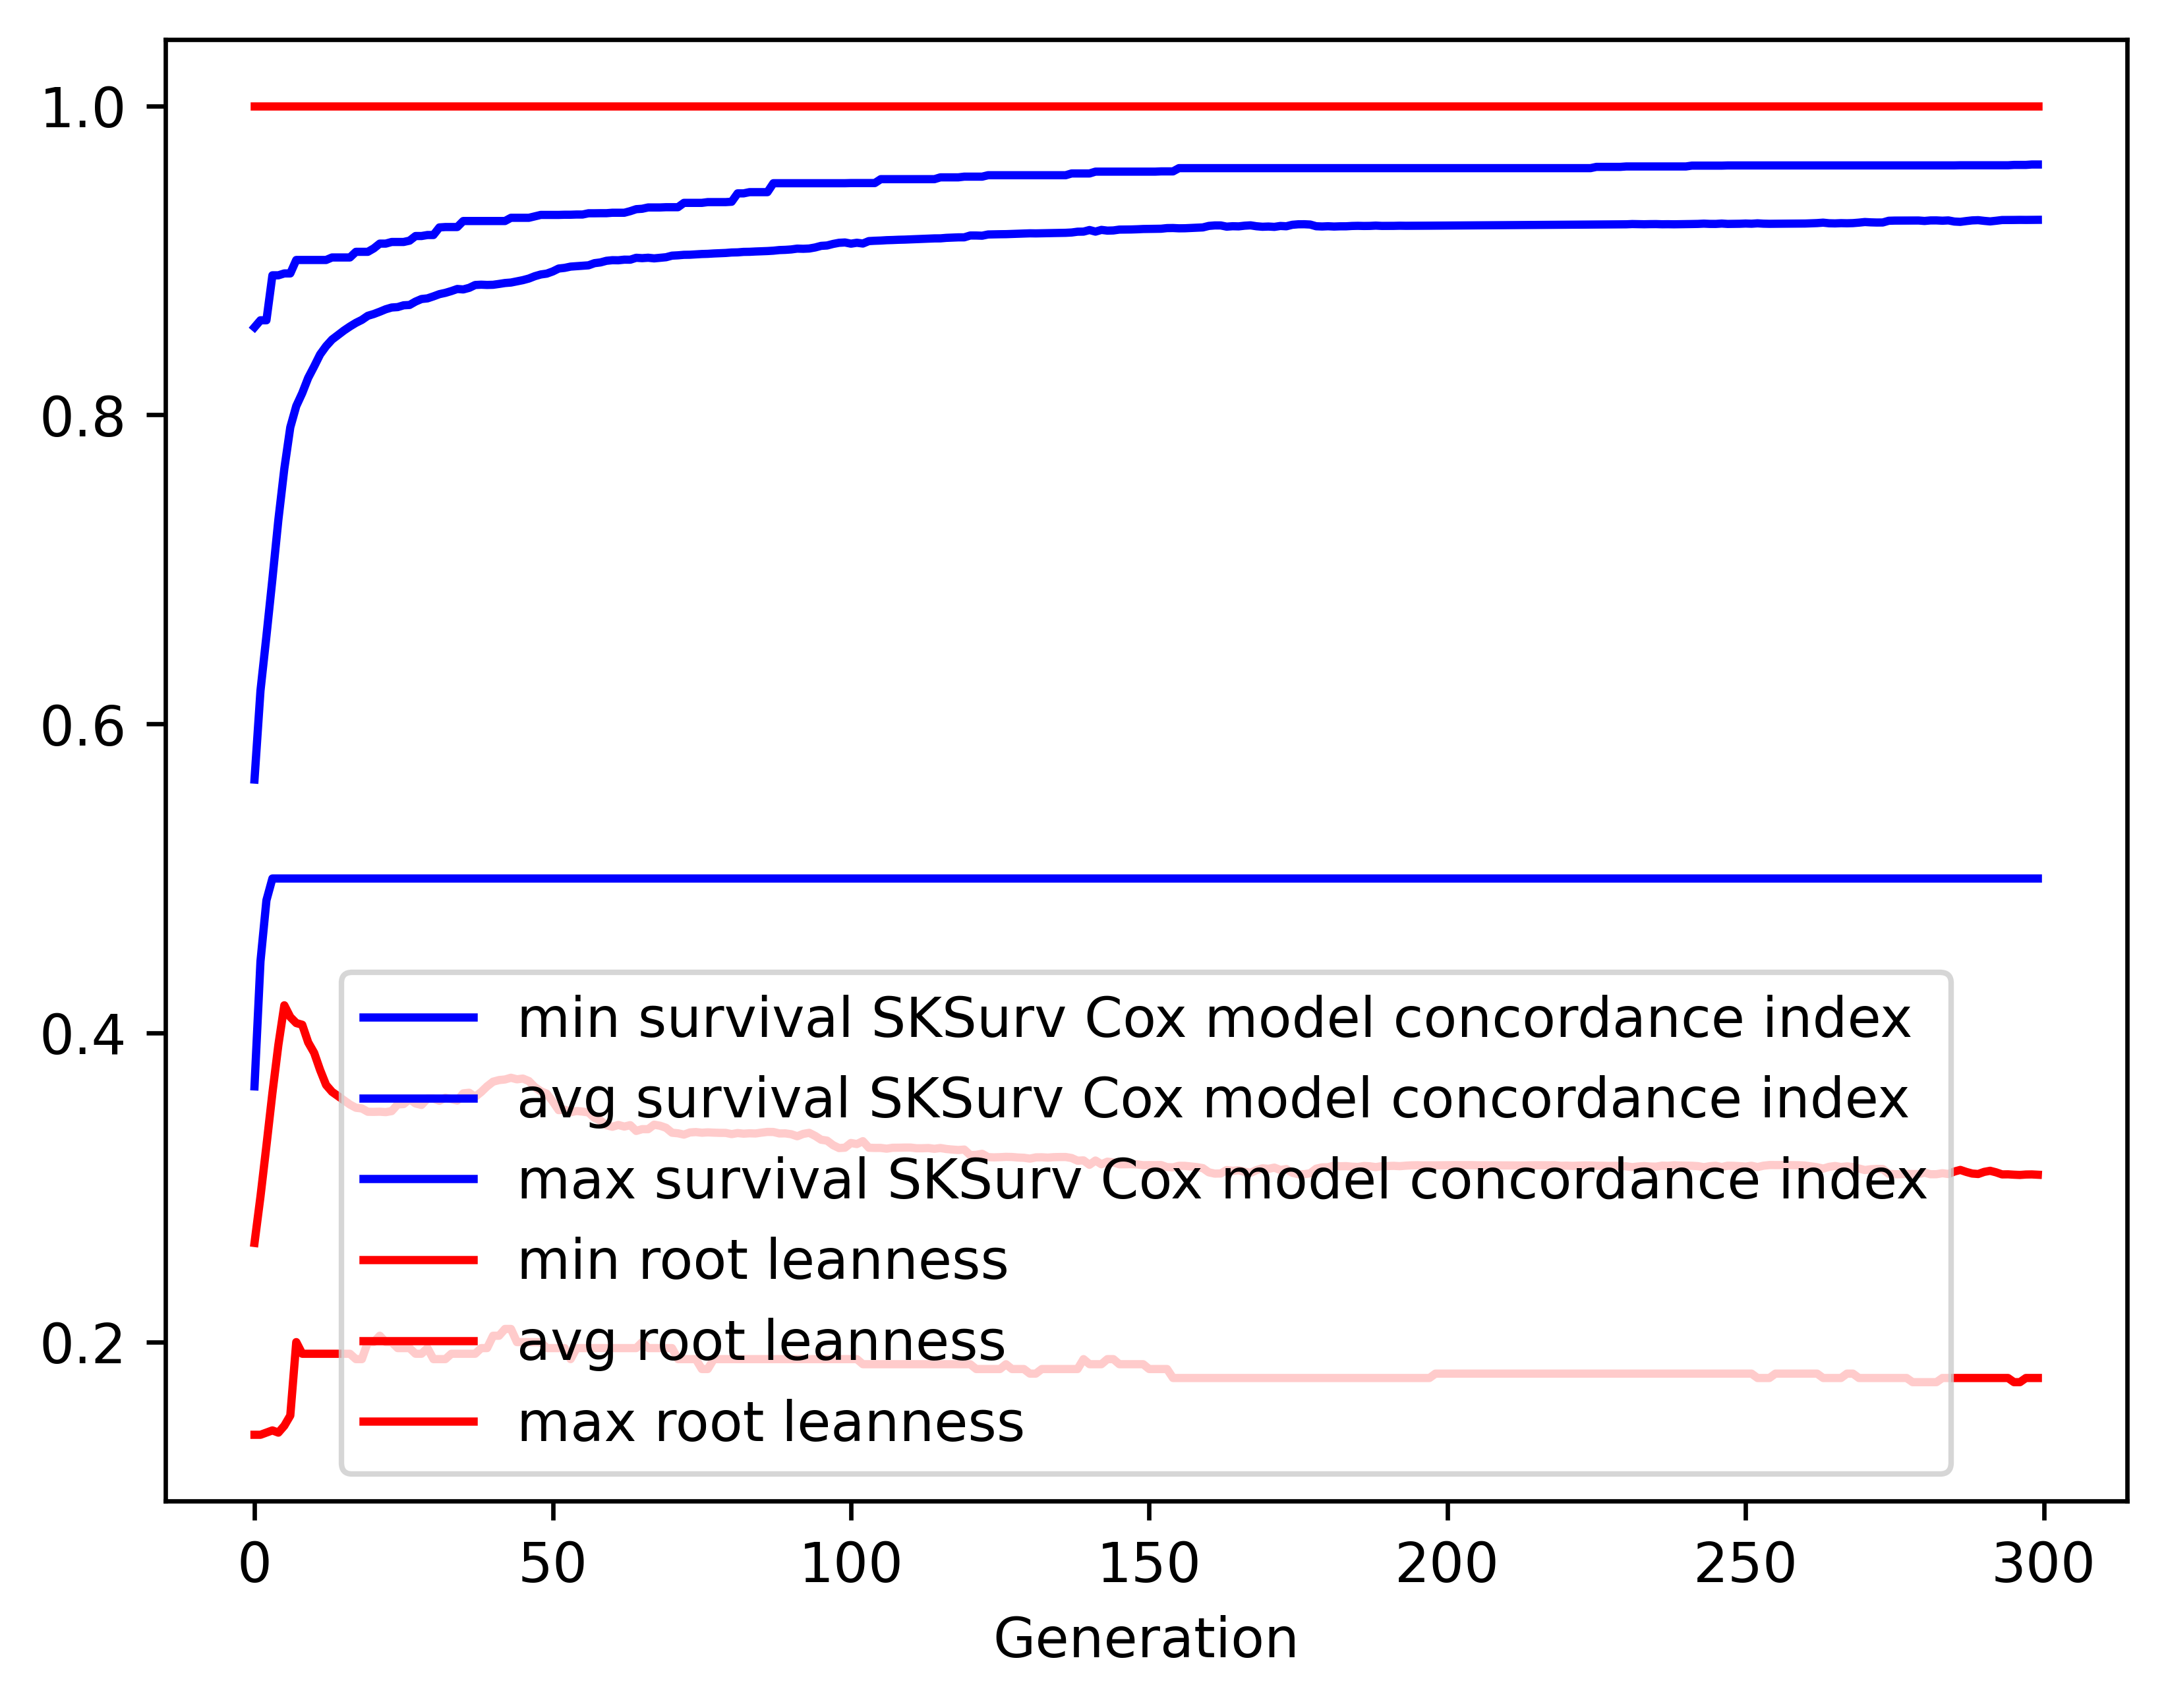

Values plotted in this chart, from the file beside it:
gen, evals, gen_feats, explored, survival SKSurv Cox model concordance in…, survival SKSurv Cox model concordance in…, survival SKSurv Cox model concordance in…, survival SKSurv Cox model concordance in…, root leanness_min, root leanness_avg, root leanness_max, root leanness_std
0, 500, 126, 126, 0.3655, 0.564, 0.8567, 0.0777, 0.14, 0.2642, 1.0, 0.1673
1, 512, 364, 364, 0.4464, 0.6215, 0.8612, 0.06709, 0.14, 0.2942, 1.0, 0.1407
2, 500, 442, 610, 0.4859, 0.6569, 0.8612, 0.06933, 0.1414, 0.3271, 1.0, 0.1505
3, 500, 491, 844, 0.5, 0.6937, 0.8903, 0.07305, 0.1429, 0.3611, 1.0, 0.161
4, 500, 537, 1080, 0.5, 0.7321, 0.8903, 0.06588, 0.1414, 0.3923, 1.0, 0.1595
5, 500, 559, 1292, 0.5, 0.7652, 0.8915, 0.06512, 0.1459, 0.4179, 1.0, 0.1438
6, 500, 573, 1510, 0.5, 0.792, 0.8915, 0.05537, 0.1525, 0.4104, 1.0, 0.1359
7, 500, 605, 1719, 0.5, 0.8057, 0.9003, 0.05249, 0.2, 0.4065, 1.0, 0.1344
8, 500, 557, 1904, 0.5, 0.8141, 0.9003, 0.05178, 0.1925, 0.4054, 1.0, 0.1348
9, 500, 571, 2123, 0.5, 0.824, 0.9003, 0.04986, 0.1925, 0.394, 1.0, 0.1347
10, 500, 606, 2321, 0.5, 0.8314, 0.9003, 0.04843, 0.1925, 0.3872, 1.0, 0.1349
11, 500, 578, 2498, 0.5, 0.8391, 0.9003, 0.04556, 0.1925, 0.3761, 1.0, 0.1352
12, 500, 567, 2662, 0.5, 0.8445, 0.9003, 0.04449, 0.1925, 0.3664, 1.0, 0.1356
13, 500, 633, 2862, 0.5, 0.8487, 0.9019, 0.04379, 0.1925, 0.362, 1.0, 0.1343
14, 500, 622, 3036, 0.5, 0.8517, 0.9019, 0.04389, 0.1925, 0.3592, 1.0, 0.1347
15, 500, 574, 3182, 0.5, 0.8546, 0.9019, 0.04338, 0.1925, 0.3565, 1.0, 0.1345
16, 500, 614, 3351, 0.5, 0.8572, 0.9019, 0.04348, 0.1925, 0.3537, 1.0, 0.1347
17, 500, 632, 3536, 0.5, 0.8596, 0.9055, 0.04381, 0.189, 0.3516, 1.0, 0.1348
18, 500, 631, 3694, 0.5, 0.8615, 0.9055, 0.04344, 0.189, 0.3512, 1.0, 0.1349
19, 500, 625, 3851, 0.5, 0.8641, 0.9055, 0.04181, 0.2, 0.349, 1.0, 0.1331
20, 500, 632, 3992, 0.5, 0.8653, 0.9078, 0.04208, 0.2, 0.349, 1.0, 0.1331
21, 500, 578, 4139, 0.5, 0.8668, 0.9108, 0.04252, 0.2041, 0.3491, 1.0, 0.1329
22, 500, 587, 4259, 0.5, 0.8683, 0.9108, 0.04292, 0.2, 0.3488, 1.0, 0.1332
23, 500, 609, 4389, 0.5, 0.8695, 0.9119, 0.0431, 0.2, 0.3495, 1.0, 0.1327
24, 500, 618, 4525, 0.5, 0.8697, 0.9119, 0.04394, 0.1961, 0.3538, 1.0, 0.133
25, 500, 616, 4662, 0.5, 0.8709, 0.9119, 0.04429, 0.1961, 0.354, 1.0, 0.1329
26, 500, 604, 4786, 0.5, 0.8711, 0.9128, 0.04493, 0.1961, 0.3572, 1.0, 0.1339
27, 500, 575, 4894, 0.5, 0.8733, 0.9157, 0.04483, 0.1925, 0.3544, 1.0, 0.1337
28, 500, 590, 5003, 0.5, 0.875, 0.9157, 0.04477, 0.1925, 0.3535, 1.0, 0.1336
29, 500, 576, 5128, 0.5, 0.8754, 0.9164, 0.04527, 0.1961, 0.3576, 1.0, 0.1337
30, 500, 546, 5221, 0.5, 0.8767, 0.9164, 0.04543, 0.189, 0.3576, 1.0, 0.1337
31, 500, 608, 5344, 0.5, 0.8781, 0.9213, 0.04554, 0.189, 0.3562, 1.0, 0.1343
32, 500, 594, 5467, 0.5, 0.879, 0.9216, 0.04571, 0.189, 0.3582, 1.0, 0.1344
33, 500, 611, 5581, 0.5, 0.8801, 0.9216, 0.04594, 0.1925, 0.3572, 1.0, 0.1345
34, 500, 586, 5687, 0.5, 0.8815, 0.9216, 0.04593, 0.1925, 0.3563, 1.0, 0.1344
35, 500, 580, 5782, 0.5, 0.8812, 0.9255, 0.04694, 0.1925, 0.361, 1.0, 0.1342
36, 500, 563, 5887, 0.5, 0.8822, 0.9255, 0.04652, 0.1925, 0.3614, 1.0, 0.1339
37, 500, 571, 5975, 0.5, 0.8841, 0.9255, 0.04607, 0.1925, 0.3587, 1.0, 0.1335
38, 500, 534, 6068, 0.5, 0.8843, 0.9255, 0.04644, 0.1961, 0.3618, 1.0, 0.1334
39, 500, 580, 6143, 0.5, 0.8841, 0.9255, 0.04723, 0.1961, 0.3655, 1.0, 0.1333
40, 500, 564, 6231, 0.5, 0.8842, 0.9255, 0.04783, 0.2041, 0.3685, 1.0, 0.1328
41, 500, 562, 6317, 0.5, 0.8847, 0.9255, 0.04798, 0.2041, 0.3696, 1.0, 0.133
42, 500, 537, 6401, 0.5, 0.8853, 0.9255, 0.04813, 0.2085, 0.3699, 1.0, 0.1328
43, 500, 570, 6481, 0.5, 0.8856, 0.9275, 0.04818, 0.2085, 0.3711, 1.0, 0.1325
44, 500, 528, 6550, 0.5, 0.8864, 0.9275, 0.04839, 0.2, 0.37, 1.0, 0.1327
45, 500, 523, 6619, 0.5, 0.8872, 0.9275, 0.04807, 0.2, 0.3705, 1.0, 0.133
46, 500, 537, 6704, 0.5, 0.8882, 0.9275, 0.04813, 0.2, 0.3689, 1.0, 0.1333
47, 500, 520, 6759, 0.5, 0.8898, 0.9285, 0.04774, 0.2, 0.365, 1.0, 0.1337
48, 500, 536, 6819, 0.5, 0.8909, 0.9294, 0.04735, 0.2, 0.3623, 1.0, 0.1333
49, 500, 529, 6879, 0.5, 0.8914, 0.9294, 0.04754, 0.1961, 0.3607, 1.0, 0.1344
50, 500, 585, 6951, 0.5, 0.8928, 0.9294, 0.04712, 0.1961, 0.3557, 1.0, 0.1348
51, 500, 559, 7016, 0.5, 0.8947, 0.9294, 0.04652, 0.1961, 0.3501, 1.0, 0.134
52, 500, 550, 7072, 0.5, 0.8951, 0.9295, 0.04641, 0.1961, 0.3504, 1.0, 0.1333
53, 500, 578, 7135, 0.5, 0.896, 0.9295, 0.04636, 0.189, 0.3488, 1.0, 0.1334
54, 500, 574, 7200, 0.5, 0.8962, 0.9297, 0.04643, 0.1961, 0.3495, 1.0, 0.1328
55, 500, 566, 7257, 0.5, 0.8965, 0.9297, 0.04655, 0.1961, 0.3492, 1.0, 0.133
56, 500, 555, 7311, 0.5, 0.8968, 0.9305, 0.04665, 0.1961, 0.3486, 1.0, 0.1335
57, 500, 543, 7364, 0.5, 0.8982, 0.9305, 0.04574, 0.1961, 0.345, 1.0, 0.1325
58, 500, 566, 7411, 0.5, 0.8987, 0.9305, 0.04581, 0.1961, 0.3434, 1.0, 0.1332
59, 500, 559, 7459, 0.5, 0.8997, 0.9305, 0.04523, 0.1961, 0.3403, 1.0, 0.1322
... 240 more rows
